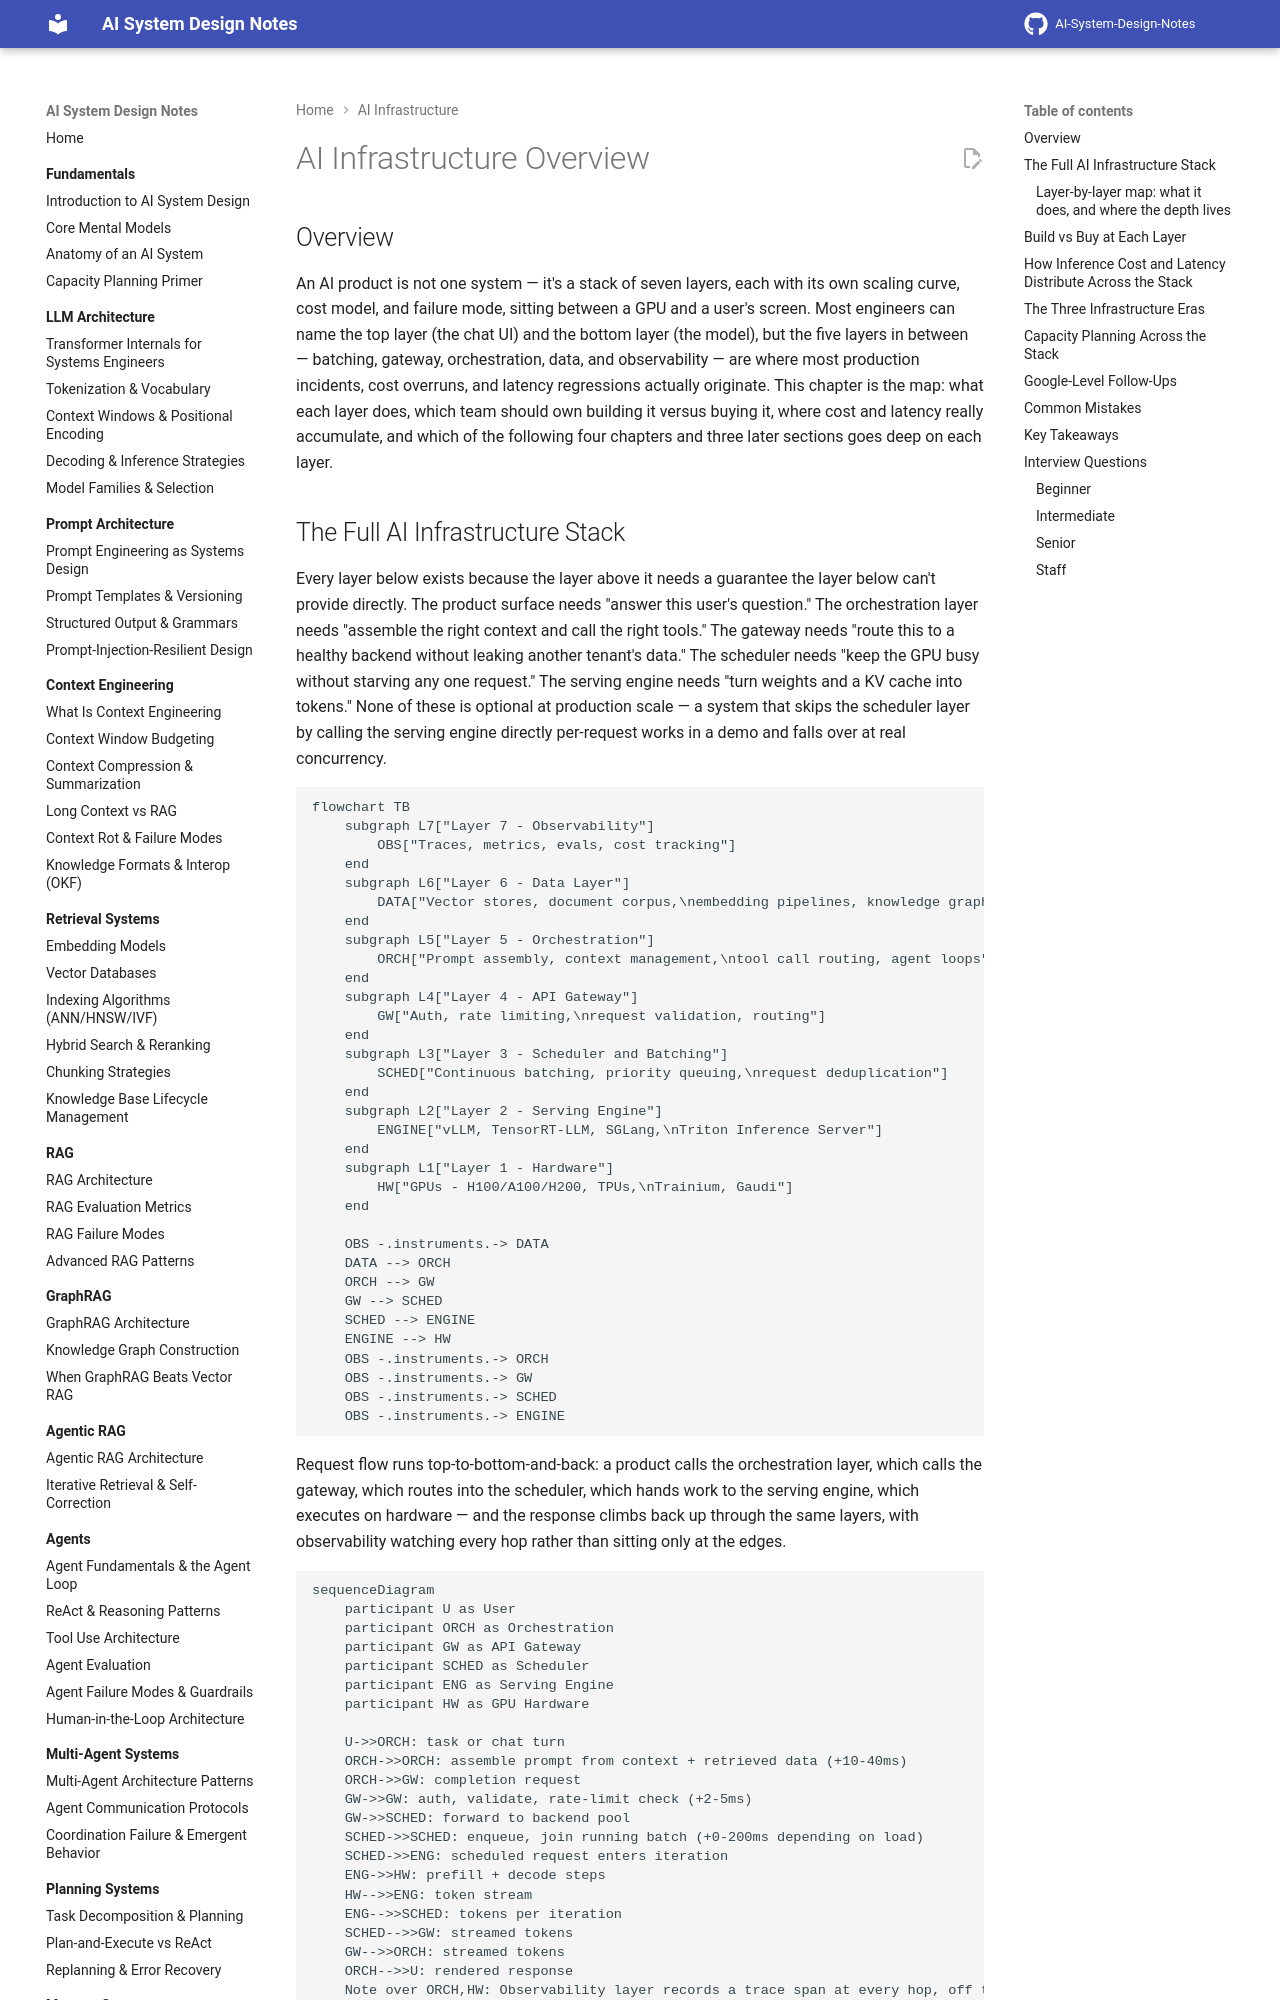

repository: GyanendraChaubey/AI-System-Design-Notes · page: 14-ai-infrastructure/01-ai-infrastructure-overview/index.html · generator: mkdocs

# AI Infrastructure Overview

## Overview

An AI product is not one system — it's a stack of seven layers, each with its own scaling curve, cost model, and failure mode, sitting between a GPU and a user's screen. Most engineers can name the top layer (the chat UI) and the bottom layer (the model), but the five layers in between — batching, gateway, orchestration, data, and observability — are where most production incidents, cost overruns, and latency regressions actually originate. This chapter is the map: what each layer does, which team should own building it versus buying it, where cost and latency really accumulate, and which of the following four chapters and three later sections goes deep on each layer.

## The Full AI Infrastructure Stack

Every layer below exists because the layer above it needs a guarantee the layer below can't provide directly. The product surface needs "answer this user's question." The orchestration layer needs "assemble the right context and call the right tools." The gateway needs "route this to a healthy backend without leaking another tenant's data." The scheduler needs "keep the GPU busy without starving any one request." The serving engine needs "turn weights and a KV cache into tokens." None of these is optional at production scale — a system that skips the scheduler layer by calling the serving engine directly per-request works in a demo and falls over at real concurrency.

```mermaid
flowchart TB
    subgraph L7["Layer 7 - Observability"]
        OBS["Traces, metrics, evals, cost tracking"]
    end
    subgraph L6["Layer 6 - Data Layer"]
        DATA["Vector stores, document corpus,\nembedding pipelines, knowledge graphs"]
    end
    subgraph L5["Layer 5 - Orchestration"]
        ORCH["Prompt assembly, context management,\ntool call routing, agent loops"]
    end
    subgraph L4["Layer 4 - API Gateway"]
        GW["Auth, rate limiting,\nrequest validation, routing"]
    end
    subgraph L3["Layer 3 - Scheduler and Batching"]
        SCHED["Continuous batching, priority queuing,\nrequest deduplication"]
    end
    subgraph L2["Layer 2 - Serving Engine"]
        ENGINE["vLLM, TensorRT-LLM, SGLang,\nTriton Inference Server"]
    end
    subgraph L1["Layer 1 - Hardware"]
        HW["GPUs - H100/A100/H200, TPUs,\nTrainium, Gaudi"]
    end

    OBS -.instruments.-> DATA
    DATA --> ORCH
    ORCH --> GW
    GW --> SCHED
    SCHED --> ENGINE
    ENGINE --> HW
    OBS -.instruments.-> ORCH
    OBS -.instruments.-> GW
    OBS -.instruments.-> SCHED
    OBS -.instruments.-> ENGINE
```

Request flow runs top-to-bottom-and-back: a product calls the orchestration layer, which calls the gateway, which routes into the scheduler, which hands work to the serving engine, which executes on hardware — and the response climbs back up through the same layers, with observability watching every hop rather than sitting only at the edges.

```mermaid
sequenceDiagram
    participant U as User
    participant ORCH as Orchestration
    participant GW as API Gateway
    participant SCHED as Scheduler
    participant ENG as Serving Engine
    participant HW as GPU Hardware

    U->>ORCH: task or chat turn
    ORCH->>ORCH: assemble prompt from context + retrieved data (+10-40ms)
    ORCH->>GW: completion request
    GW->>GW: auth, validate, rate-limit check (+2-5ms)
    GW->>SCHED: forward to backend pool
    SCHED->>SCHED: enqueue, join running batch (+0-200ms depending on load)
    SCHED->>ENG: scheduled request enters iteration
    ENG->>HW: prefill + decode steps
    HW-->>ENG: token stream
    ENG-->>SCHED: tokens per iteration
    SCHED-->>GW: streamed tokens
    GW-->>ORCH: streamed tokens
    ORCH-->>U: rendered response
    Note over ORCH,HW: Observability layer records a trace span at every hop, off the critical path
```
